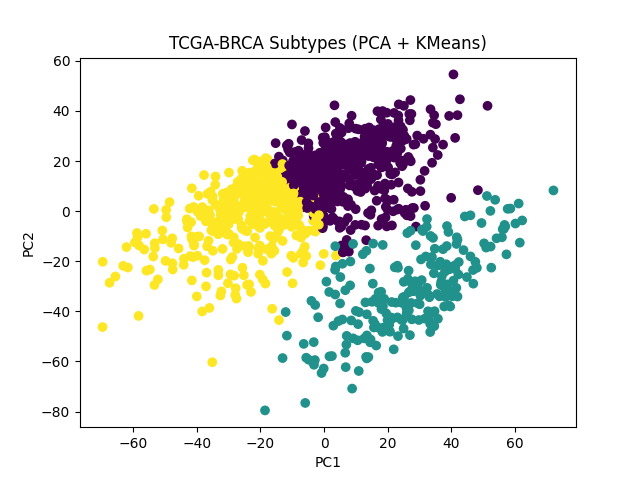

The file beside this chart, header and first rows:
, PC1, PC2, Cluster
b793fa3a-f197-409f-b630-2dcba3290cce, -12.71, 6.017, 2
4d4d40f2-1f96-4d31-81aa-d44b17a217ed, 25.18, -34.2, 1
d7eb3fb0-7bfe-4f69-b298-41dde09902e6, 34.58, 38.27, 0
cbf0063b-68e5-42ee-9292-dfbf918a7b08, -32.82, 1.964, 2
674907a1-381a-4952-924a-52e2adf5ad19, 5.394, 22.15, 0
4fb219d8-519a-4ce9-a3f1-28fae295424f, -21.29, -3.165, 2
d667391d-a4f9-40b8-9758-4b9246f49dfc, 10.83, 22.87, 0
508e541e-c751-42cd-8f8c-a57a835daf1b, -7.686, 6.116, 0
071e21e7-a494-4d87-ab48-1cb334e0d992, 13.01, 9.848, 0
948f1e9e-702b-4f42-a766-fb6b4976b14d, -7.68, 7.634, 2
d7dc889e-649a-46e1-98ae-d4708c26930b, 28.86, -6.161, 0
4fb42c7e-2a7e-4641-ae7c-e92fd9c2be11, 7.372, 23.85, 0
02423743-43b4-494b-acd9-1cd3bcd3d395, 0.736, 14.31, 0
51538db5-edf3-40bc-ae5e-dc9b552e8b53, 14.16, 33.38, 0
e88a6a51-24b3-4b52-bd5a-f306f1c9e0d9, -19.22, 11.88, 2
839aaefe-1755-4131-9b89-2610481a13c4, 5.45, -6.143, 0
79f139fe-fecb-4b0e-b668-3407c13748d8, 12.96, 9.007, 0
c1f95e8e-aaaa-4090-8f64-c619aa543d1b, 14.73, 12.73, 0
e55a506c-870f-4011-adfc-37eccbf5f17e, 5.476, -13.71, 0
5d5bb9d2-2244-4673-99db-653609cf5de2, 57.3, -17.26, 1
60e5b5de-ba65-46c7-82ee-8181628f0cbd, 13.95, 21.97, 0
c9f641bc-d9fe-4cd6-8e73-bbf6935aee52, 28.82, -13.59, 1
3719879b-e7b9-42b4-974c-f69735086cad, 26.77, 38.75, 0
b5e84055-487f-467a-9bc4-bd59ec82f183, -7.211, 22.35, 0
55d29bdf-c959-4eda-ab2b-e09d7abb58fa, 23.02, -21.78, 1
c32e3393-3a51-4d72-aa60-e8e6e8c083f0, -5.073, 8.338, 0
88d14d8e-cbbe-4157-b3ae-f1ddcb5e9551, 5.905, 3.711, 0
1fc52882-bc89-4a45-a96e-5e051420c513, 34.49, -24.82, 1
ed13eb3a-17ab-4781-bc60-13797148c7c4, 18.06, -3.178, 0
631a9df0-9d81-4b15-9ee6-3ae9f31dcba6, 5.73, -43.24, 1
24747d11-c715-48f3-821b-f6dbd6a890fb, -58.82, -8.735, 2
0a9e33db-2527-4cc3-8669-a7c10fed7a7f, -27.75, 9.5, 2
00a26384-1b1c-4db4-9664-75fb9b3febdb, 2.129, 22.04, 0
6f4e8f95-44f7-41c5-8af9-19212eff36d6, -3.184, -61.32, 1
9488f59b-105a-4c4b-844e-23498427b51f, 5.018, -36.85, 1
d244c9fe-f289-417a-af42-85591ef4fdc6, 18.43, -13.5, 1
49563aad-aeb3-4a9b-8849-a60c119cbaa4, 27.17, -1.981, 0
4a88d54f-c88c-4ffd-84c9-069b53f2cb28, -22.4, 20.3, 2
4abffa72-e45a-405a-b53b-73900d48253d, -2.95, 22.22, 0
56f92378-3707-489e-b4bc-6f7485122484, -8.033, 24.13, 0
6e8eeaae-cc26-4db8-85f6-5c975b06bf45, -10.79, 23.39, 0
c5d73777-b7f3-4107-9efc-afde92f70469, -16.43, -14.03, 2
92e64d91-88d8-4b1f-ab56-b593748b9f19, -25.28, 6.512, 2
516fdfb1-7662-4524-9bcd-23ccbbec6a86, -58.3, -41.82, 2
df6af593-6a85-4f5f-8dbe-c32df5a85ef6, 33.32, -44.96, 1
97ec0a19-d386-48fc-842c-78488b0d41f3, 26.95, 36.24, 0
668e1e67-cc4f-40fd-b921-23aec5078635, -21.36, 9.971, 2
69d12077-db51-4a74-a090-9b26e0368ee8, 54.19, -10.84, 1
04c428b5-d0b9-4ecf-86e8-8a42dc4cbb5e, 11.58, 25.43, 0
47bdf86d-922f-4615-b7dc-8b19a0cbcf60, -30.82, 7.31, 2
0633890f-584c-43d9-aa3f-7a6555533dd8, 11.93, 23.68, 0
80de2366-cd3c-4b51-9957-06ac3e152cf0, -49.63, 0.5053, 2
3d804011-ba3a-4999-9305-71b4680819b9, 6.719, 20.22, 0
22e623b3-2c82-4283-bd28-2cf1777b0179, 37.99, -29.39, 1
aae57dd0-eae8-48b0-855f-2cd17c9f524d, 5.105, -26.31, 1
4591685a-dc4c-4049-aced-8278c715c890, -42.89, -6.542, 2
723ed50c-2c78-4a3a-9f6e-9f9e8e264f6b, -38.79, -1.999, 2
7f2a1bd4-9b71-4e12-ae92-6aaaf247ebca, 4.19, 3.866, 0
df45fb41-4511-4dab-b865-fcdfcda0400a, 3.729, -17.74, 2
83834ecf-bc98-416a-98c0-824229e6cfe0, -31.65, 4.302, 2
... 1,060 more rows
